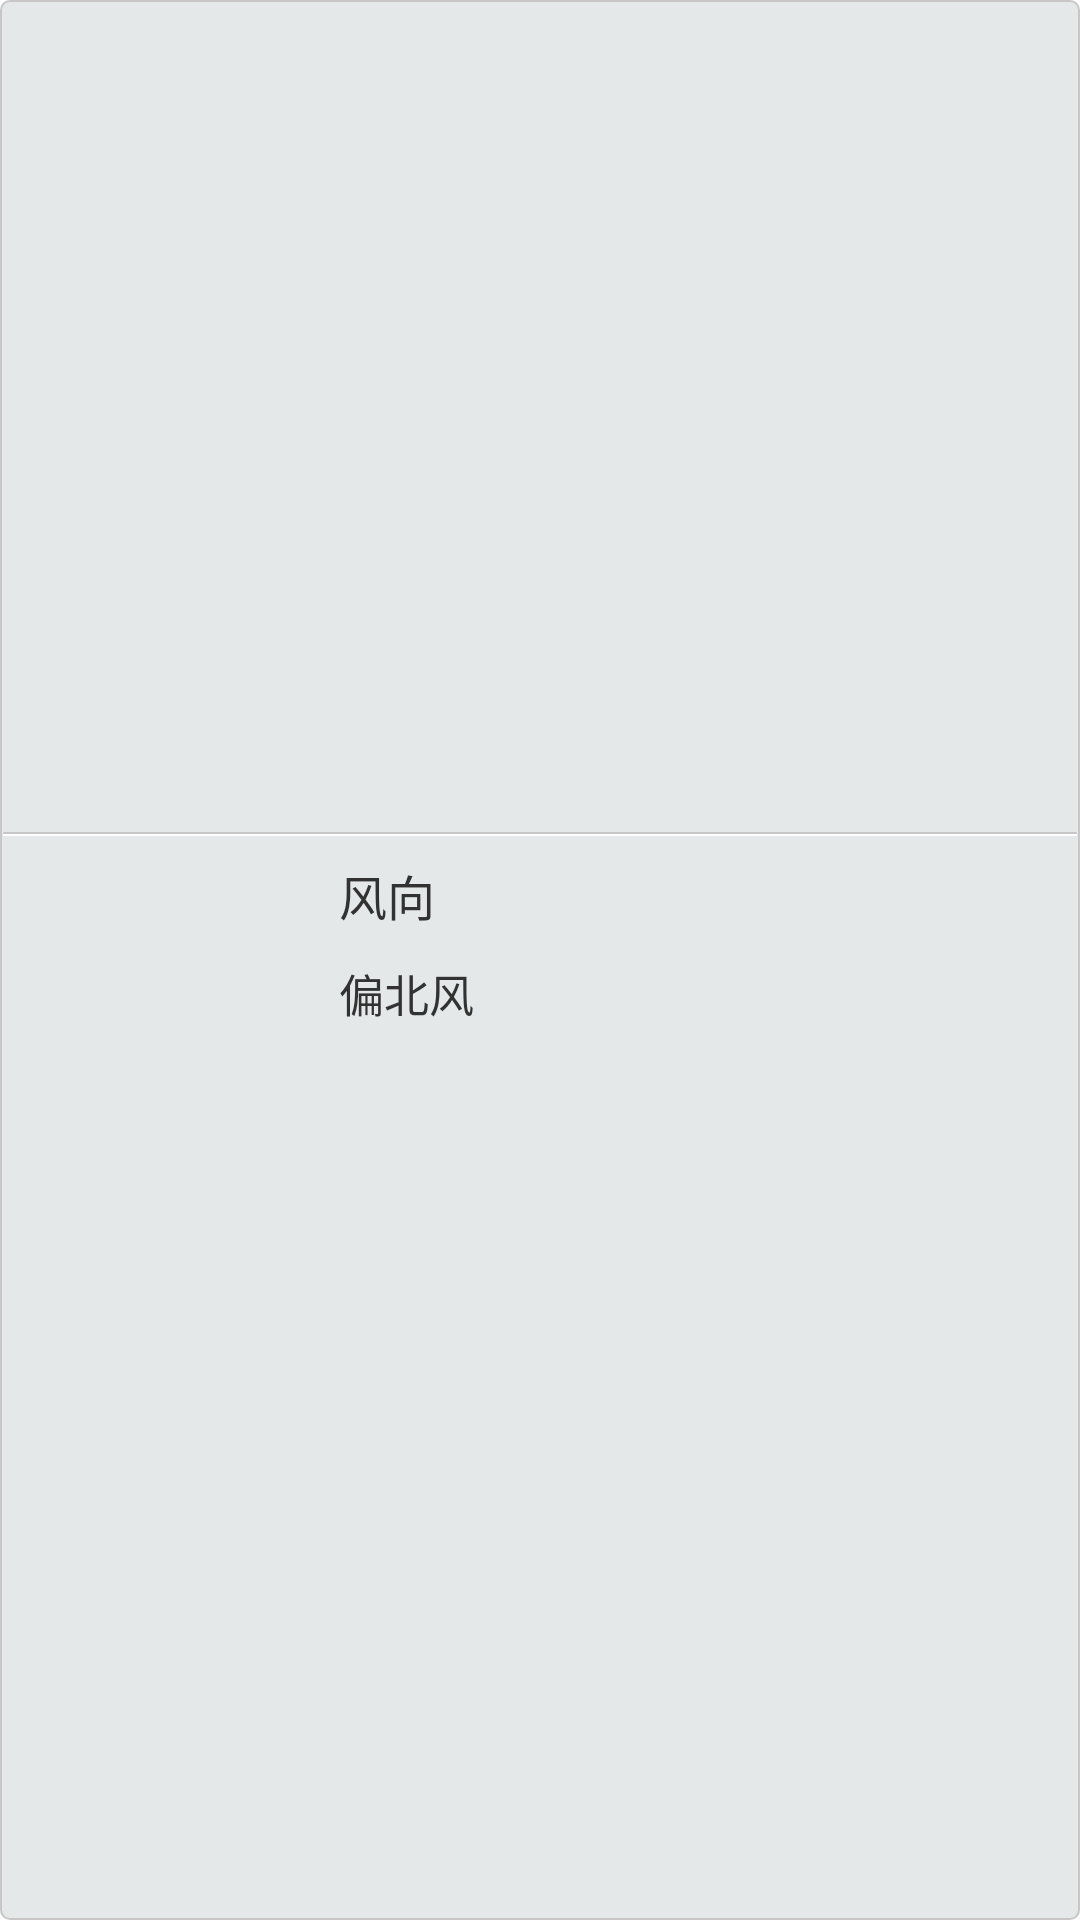

Reconstruct the res/layout file that produces this screen, plus the resources it refers to.
<!-- AndroidManifest.xml: application theme AppTheme -->
<!-- res/layout/bus_and_wea_list.xml -->
<?xml version="1.0" encoding="utf-8"?>
<LinearLayout xmlns:android="http://schemas.android.com/apk/res/android"
    android:id="@+id/ll_list"
    android:layout_width="fill_parent"
    android:layout_height="wrap_content"
    android:orientation="vertical"
    android:gravity="center"
    android:padding="1dp"
    android:background="@drawable/new_bus_list_up_background_selector"
    >
        
        <LinearLayout 
            android:layout_width="fill_parent"
            android:layout_height="wrap_content"
            android:orientation="horizontal"
    	    android:paddingLeft="13dp">
            <ImageView 
                android:id="@+id/list_title_pic"
                android:layout_width="wrap_content"
                android:layout_height="wrap_content"/>
            <TextView 
                android:id="@+id/list_out_title"
            	android:layout_width="wrap_content"
            	android:layout_height="fill_parent"
            	android:text="南海海域"
            	android:textSize="18sp"
            	android:layout_weight="1"
            	android:gravity="center_vertical"/>
            <TextView 
                android:id="@+id/list_time"
            	android:layout_width="wrap_content"
            	android:layout_height="fill_parent"
            	android:text="2014-02-20 10:44"
            	android:textSize="14sp"
            	android:textColor="#ACACAD"
            	android:gravity="right|bottom"
            	android:layout_weight="1"
            	android:paddingRight = "8dp"/>
        </LinearLayout>
        
        <View 
        	android:layout_width = "fill_parent"
        	android:layout_height="0.5dp"
        	android:background="#C7C7C7"/>
    	<View 
        	android:layout_width = "fill_parent"
        	android:layout_height="0.5dp"
        	android:background="#FFFFFF"/>
    	<RelativeLayout 
    	    android:layout_width="fill_parent"
    	    android:layout_height="wrap_content"
    	    android:paddingTop="8dp"
    	    android:paddingLeft="13dp"
    	    android:paddingRight="13dp"
    	    android:paddingBottom="8dp"
    	    >
    	    <ImageView 
    	        android:id="@+id/list_pic"
    	        android:layout_width="86dp"
    	        android:layout_height="68dp"
    	        android:src="@drawable/shop"
    	        android:layout_marginRight="13dp"/>
    	    <TextView 
    	        android:id="@+id/list_title"
    	        android:layout_height="wrap_content"
    	        android:layout_width="fill_parent"
    	        android:text="风向"
    	        android:textSize="16sp"
    	        android:layout_toRightOf="@+id/list_pic"/>
    	    
    	    <TextView 
    	        android:id="@+id/list_detail"
    	        android:layout_height="wrap_content"
    	        android:layout_width="fill_parent"
    	        android:layout_marginTop="10dp"
    	        android:text="偏北风"
    	        android:textSize="15dp"
    	        android:layout_below="@+id/list_title"
    	        android:layout_alignLeft="@+id/list_title"
    	        android:maxLines="2"
    	        android:ellipsize="end"/>
    	</RelativeLayout>
    	
    	<RelativeLayout 
    	    android:layout_width="fill_parent"
    	    android:layout_height="wrap_content"
    	    >
    	    <ImageView 
    	        android:id="@+id/list_more"
    	        android:layout_width="wrap_content"
    	        android:layout_height="wrap_content"
    	        android:layout_alignParentRight="true"
    	        android:layout_alignParentBottom="true"
    	        android:src="@drawable/arrows"
    	        android:visibility="gone"/>
    	    </RelativeLayout>
</LinearLayout>
<!-- resources referenced by this layout -->
<resources>
  <!-- drawable arrows: png bitmap (drawable-hdpi, 2988 bytes) -->
  <!-- drawable new_bus_list_up_background_selector (drawable) -->
  <?xml version="1.0" encoding="utf-8"?>
      
  <selector xmlns:android="http://schemas.android.com/apk/res/android">    
      <item    
      android:state_pressed="true"    
      android:drawable="@drawable/new_bus_list_up_background_down" />    
      <item   
      android:drawable="@drawable/new_bus_list_up_background_up"/>    
  </selector>
  <style name="AppTheme" parent="AppBaseTheme">
          
      </style>
  <!-- drawable new_bus_list_up_background_down (drawable) -->
  <?xml version="1.0" encoding="utf-8"?>
  <shape xmlns:android="http://schemas.android.com/apk/res/android">
      <solid android:color="#d0d0d0" />
      <corners  android:topLeftRadius="3dp"
                android:topRightRadius="3dp"
                android:bottomLeftRadius="3dp"
                android:bottomRightRadius="3dp"/>
      <stroke android:width="0.5dp" android:color="#c7c7c7"></stroke>
  </shape>
  <!-- drawable new_bus_list_up_background_up (drawable) -->
  <?xml version="1.0" encoding="utf-8"?>
  <shape xmlns:android="http://schemas.android.com/apk/res/android">
      <solid android:color="#E5E8E8" />
      <corners  android:topLeftRadius="3dp"
                android:topRightRadius="3dp"
                android:bottomLeftRadius="3dp"
                android:bottomRightRadius="3dp"/>
      <stroke android:width="0.5dp" android:color="#c7c7c7"></stroke>
  </shape>
  <style name="AppBaseTheme" parent="android:Theme.Light">
          
      </style>
</resources>
